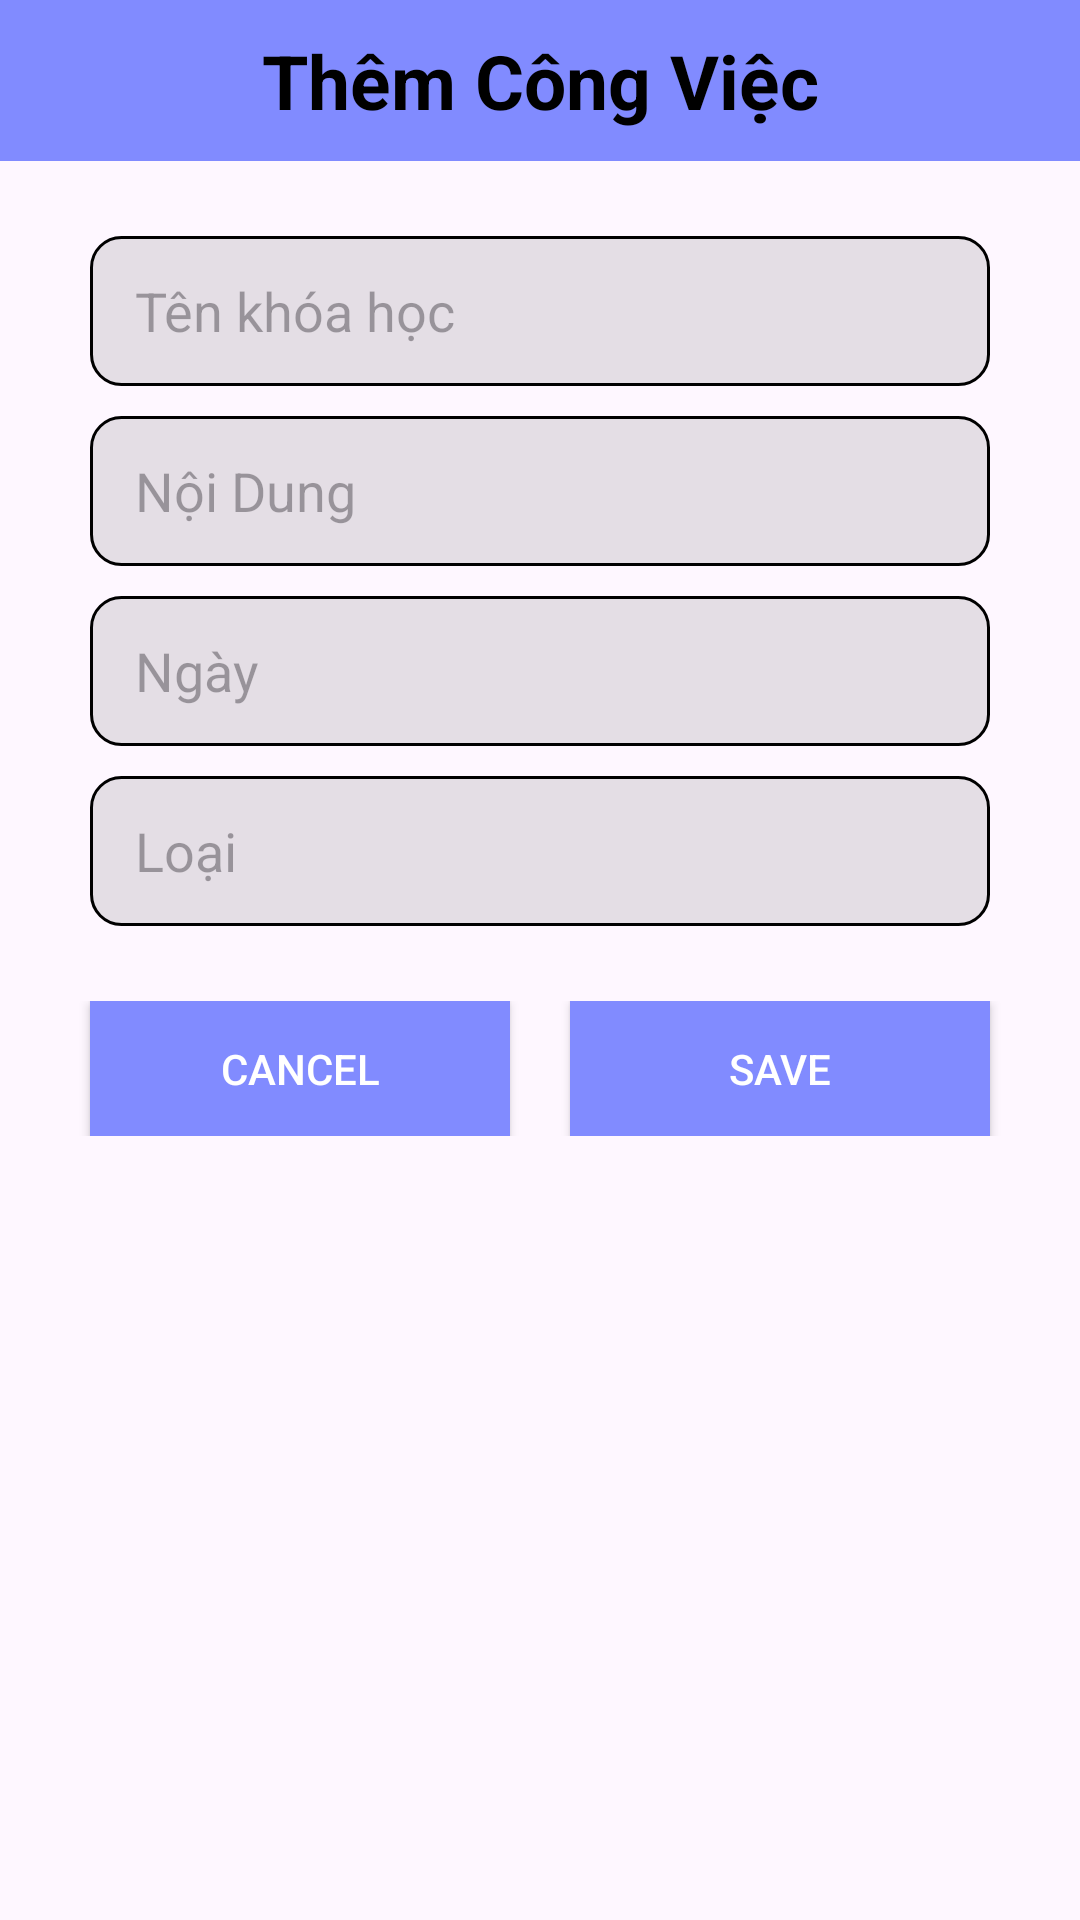

Here is an Android app screen rendered from its layout file. Give the layout XML and the strings, colors and styles it references.
<!-- AndroidManifest.xml: application theme Theme.BeShoes -->
<!-- res/layout/diglog_sualoaigiay.xml -->
<?xml version="1.0" encoding="utf-8"?>
<LinearLayout xmlns:android="http://schemas.android.com/apk/res/android"
    xmlns:app="http://schemas.android.com/apk/res-auto"
    xmlns:tools="http://schemas.android.com/tools"
    android:layout_width="match_parent"
    android:layout_height="wrap_content"
    android:layout_marginHorizontal="20dp"
    android:id="@+id/diglog_layout"

    android:orientation="vertical">

    <TextView
        android:layout_width="match_parent"
        android:layout_height="wrap_content"
        android:layout_marginBottom="20dp"
        android:background="#818bff"
        android:gravity="center"
        android:padding="10dp"
        android:text="Thêm Công Việc"
        android:textColor="@color/black"
        android:textSize="25sp"
        android:textStyle="bold" />

    <EditText
        android:id="@+id/edttile"
        android:layout_width="match_parent"
        android:layout_height="50dp"
        android:layout_marginHorizontal="30dp"
        android:layout_marginVertical="5dp"
        android:background="@drawable/btn_diglog_them"
        android:hint="Tên khóa học"
        android:paddingHorizontal="15dp" />

    <EditText
        android:id="@+id/edtcontent"
        android:layout_width="match_parent"
        android:layout_height="50dp"
        android:layout_marginHorizontal="30dp"
        android:layout_marginVertical="5dp"
        android:background="@drawable/btn_diglog_them"
        android:hint="Nội Dung"
        android:paddingHorizontal="15dp" />

    <EditText
        android:id="@+id/edtdate"
        android:layout_width="match_parent"
        android:layout_height="50dp"
        android:layout_marginHorizontal="30dp"
        android:layout_marginVertical="5dp"
        android:background="@drawable/btn_diglog_them"
        android:hint="Ngày"
        android:paddingHorizontal="15dp" />
    <EditText
        android:id="@+id/edttype"
        android:layout_width="match_parent"
        android:layout_height="50dp"
        android:layout_marginHorizontal="30dp"
        android:layout_marginVertical="5dp"
        android:background="@drawable/btn_diglog_them"
        android:hint="Loại"
        android:paddingHorizontal="15dp" />

    <LinearLayout
        android:layout_width="match_parent"
        android:layout_height="wrap_content"
        android:layout_marginVertical="20dp"
        android:gravity="center_horizontal"
        android:orientation="horizontal">

        <Button
            android:id="@+id/btnCancel"
            android:layout_width="140dp"
            android:layout_height="45dp"
            android:layout_marginHorizontal="10dp"
            android:background="#818bff"
            android:text="Cancel"
            android:textColor="@color/white"
            app:backgroundTint="@null" />

        <Button
            android:id="@+id/btnSave"
            android:layout_width="140dp"
            android:layout_height="45dp"
            android:layout_marginHorizontal="10dp"
            android:background="#818bff"
            android:text="Save"
            android:textColor="@color/white"
            app:backgroundTint="@null" />
    </LinearLayout>
</LinearLayout>
<!-- resources referenced by this layout -->
<resources>
  <!-- drawable btn_diglog_them (drawable) -->
  <?xml version="1.0" encoding="utf-8"?>
  <shape xmlns:android="http://schemas.android.com/apk/res/android">
        <corners android:radius="10dp"/>
        <stroke android:width="1dp" android:color="@color/black"/>
        <solid android:color="#1A000000"/>
  </shape>
  <style name="Theme.BeShoes" parent="Base.Theme.BeShoes" />
  <style name="Base.Theme.BeShoes" parent="Theme.Material3.DayNight.NoActionBar">
          
          
      </style>
  <!-- not gathered from this repository: default colours our renderer supplied (Android Studio template values) -->
  <color name="black">#FF000000</color>
  <color name="white">#FFFFFFFF</color>
</resources>
